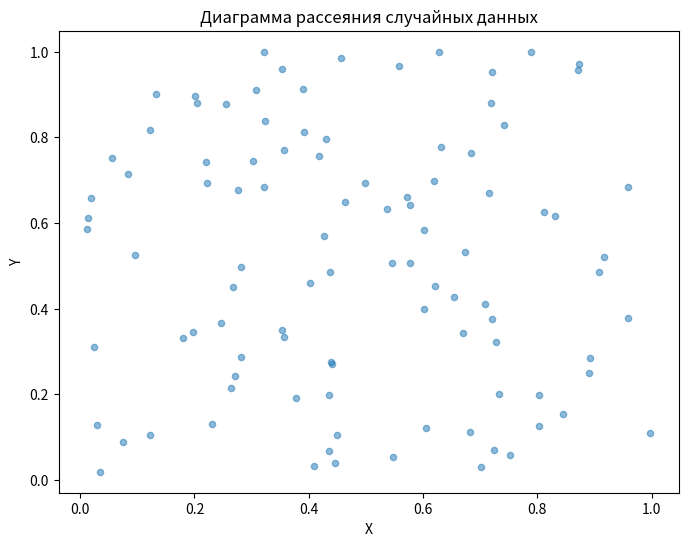

Generate this figure with matplotlib:
# Задание 2
# Построй диаграмму рассеяния для двух наборов случайных данных,
# сгенерированных с помощью функции `numpy.random.rand`.

import numpy as np
import matplotlib.pyplot as plt

# Генерация двух наборов случайных данных
x = np.random.rand(100)
y = np.random.rand(100)

# Построение диаграммы рассеяния
plt.figure(figsize=(8, 6))
plt.scatter(x, y, s=20, alpha=0.5)

# Добавление заголовка и меток осей
plt.title('Диаграмма рассеяния случайных данных')
plt.xlabel('X')
plt.ylabel('Y')

# Отображение диаграммы
plt.show()